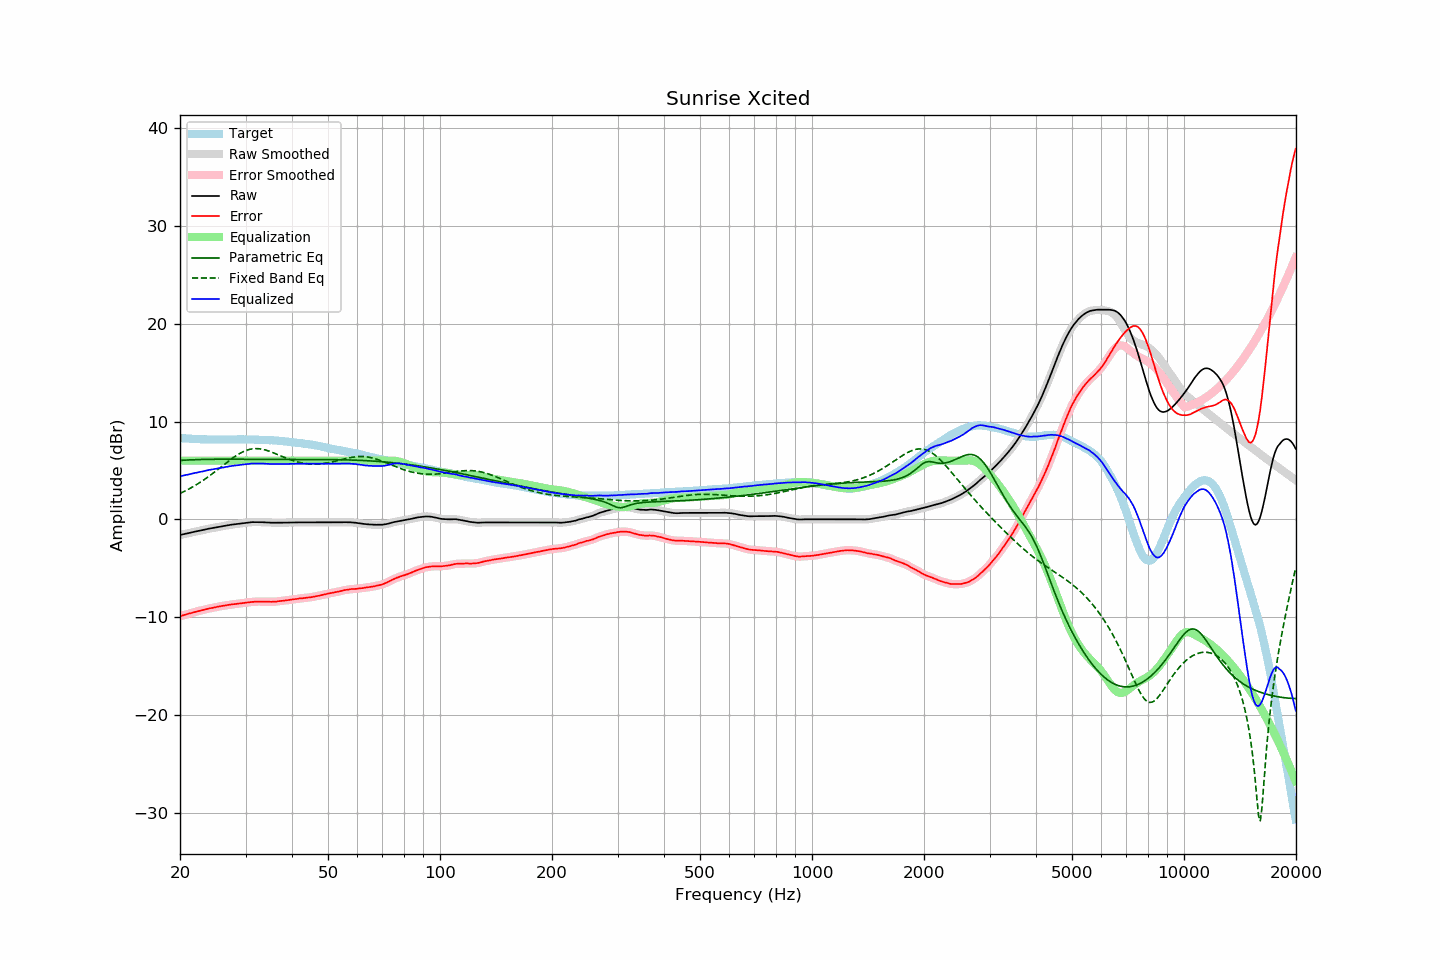

The table this chart was drawn from, first rows:
frequency, raw, error, smoothed, error_smoothed, equalization, parametric_eq, fixed_band_eq, equalized_raw, equalized_smoothed, target
20.00, -1.61, -9.92, -1.61, -9.92, 6.00, 6.02, 2.64, 4.39, 4.39, 8.31
20.20, -1.57, -9.86, -1.57, -9.87, 6.00, 6.03, 2.72, 4.43, 4.43, 8.29
20.40, -1.54, -9.82, -1.54, -9.82, 6.00, 6.04, 2.80, 4.46, 4.46, 8.28
20.61, -1.50, -9.77, -1.50, -9.77, 6.00, 6.05, 2.88, 4.50, 4.50, 8.27
20.81, -1.46, -9.71, -1.46, -9.72, 6.00, 6.06, 2.96, 4.54, 4.54, 8.25
21.02, -1.43, -9.67, -1.43, -9.67, 6.00, 6.07, 3.05, 4.57, 4.57, 8.24
21.23, -1.39, -9.62, -1.39, -9.63, 6.00, 6.07, 3.14, 4.61, 4.61, 8.23
21.44, -1.35, -9.59, -1.35, -9.58, 6.00, 6.08, 3.23, 4.65, 4.65, 8.24
21.66, -1.31, -9.53, -1.31, -9.54, 6.00, 6.09, 3.32, 4.69, 4.69, 8.22
21.87, -1.27, -9.49, -1.27, -9.49, 6.00, 6.09, 3.42, 4.73, 4.73, 8.22
22.09, -1.24, -9.44, -1.24, -9.44, 6.00, 6.10, 3.52, 4.76, 4.76, 8.20
22.31, -1.20, -9.40, -1.20, -9.40, 6.00, 6.10, 3.62, 4.80, 4.80, 8.20
22.54, -1.17, -9.36, -1.17, -9.36, 6.00, 6.11, 3.72, 4.83, 4.83, 8.19
22.76, -1.14, -9.33, -1.14, -9.32, 6.00, 6.11, 3.83, 4.86, 4.86, 8.19
22.99, -1.10, -9.28, -1.10, -9.28, 6.00, 6.12, 3.94, 4.90, 4.90, 8.18
23.22, -1.07, -9.24, -1.07, -9.24, 6.00, 6.12, 4.05, 4.93, 4.93, 8.17
23.45, -1.03, -9.21, -1.03, -9.20, 6.00, 6.12, 4.16, 4.97, 4.97, 8.18
23.69, -1.00, -9.17, -1.00, -9.16, 6.00, 6.13, 4.28, 5.00, 5.00, 8.17
23.92, -0.96, -9.12, -0.96, -9.13, 6.00, 6.13, 4.40, 5.04, 5.04, 8.16
24.16, -0.93, -9.10, -0.93, -9.09, 6.00, 6.13, 4.52, 5.07, 5.07, 8.17
24.40, -0.90, -9.07, -0.90, -9.06, 6.00, 6.13, 4.64, 5.10, 5.10, 8.17
24.65, -0.87, -9.04, -0.87, -9.03, 6.00, 6.14, 4.77, 5.13, 5.13, 8.16
24.89, -0.83, -8.99, -0.83, -8.99, 6.00, 6.14, 4.89, 5.17, 5.17, 8.16
25.14, -0.80, -8.95, -0.80, -8.96, 6.00, 6.14, 5.02, 5.20, 5.20, 8.15
25.39, -0.77, -8.92, -0.77, -8.92, 6.00, 6.14, 5.15, 5.23, 5.23, 8.15
25.65, -0.74, -8.89, -0.74, -8.89, 6.00, 6.14, 5.28, 5.26, 5.26, 8.15
25.91, -0.71, -8.86, -0.71, -8.86, 6.00, 6.14, 5.41, 5.29, 5.29, 8.15
26.16, -0.68, -8.84, -0.68, -8.84, 6.00, 6.14, 5.54, 5.32, 5.32, 8.16
26.43, -0.66, -8.82, -0.66, -8.81, 6.00, 6.14, 5.67, 5.34, 5.34, 8.16
26.69, -0.63, -8.79, -0.63, -8.79, 6.00, 6.14, 5.80, 5.37, 5.37, 8.16
26.96, -0.60, -8.76, -0.60, -8.76, 6.00, 6.14, 5.92, 5.40, 5.40, 8.16
27.23, -0.58, -8.74, -0.58, -8.73, 6.00, 6.14, 6.05, 5.42, 5.42, 8.16
27.50, -0.55, -8.70, -0.55, -8.71, 6.00, 6.14, 6.17, 5.45, 5.45, 8.15
27.77, -0.53, -8.69, -0.53, -8.69, 6.00, 6.14, 6.29, 5.47, 5.47, 8.16
28.05, -0.51, -8.67, -0.51, -8.67, 6.00, 6.14, 6.40, 5.49, 5.49, 8.16
28.33, -0.48, -8.65, -0.48, -8.65, 6.00, 6.14, 6.51, 5.52, 5.52, 8.17
28.62, -0.46, -8.63, -0.46, -8.63, 6.00, 6.14, 6.62, 5.54, 5.54, 8.17
28.90, -0.44, -8.62, -0.44, -8.62, 6.00, 6.14, 6.72, 5.56, 5.56, 8.18
29.19, -0.42, -8.60, -0.42, -8.60, 6.00, 6.14, 6.81, 5.58, 5.58, 8.18
29.48, -0.40, -8.58, -0.40, -8.58, 6.00, 6.14, 6.89, 5.60, 5.60, 8.18
29.78, -0.38, -8.55, -0.38, -8.55, 6.00, 6.14, 6.96, 5.62, 5.62, 8.17
30.08, -0.36, -8.53, -0.36, -8.53, 6.00, 6.13, 7.03, 5.64, 5.64, 8.17
30.38, -0.34, -8.50, -0.34, -8.50, 6.00, 6.13, 7.09, 5.66, 5.66, 8.16
30.68, -0.32, -8.48, -0.32, -8.48, 6.00, 6.13, 7.14, 5.68, 5.68, 8.16
30.99, -0.30, -8.46, -0.30, -8.46, 6.00, 6.13, 7.17, 5.70, 5.70, 8.16
31.30, -0.29, -8.45, -0.29, -8.45, 6.00, 6.13, 7.20, 5.71, 5.71, 8.16
31.61, -0.29, -8.44, -0.28, -8.43, 6.00, 6.13, 7.22, 5.71, 5.72, 8.15
31.93, -0.28, -8.41, -0.28, -8.42, 6.00, 6.13, 7.23, 5.72, 5.72, 8.13
32.24, -0.28, -8.42, -0.28, -8.42, 6.00, 6.13, 7.23, 5.72, 5.72, 8.14
32.57, -0.29, -8.42, -0.29, -8.41, 6.00, 6.13, 7.21, 5.71, 5.71, 8.13
32.89, -0.29, -8.41, -0.29, -8.42, 6.00, 6.13, 7.20, 5.71, 5.71, 8.12
33.22, -0.30, -8.42, -0.30, -8.42, 6.00, 6.12, 7.17, 5.70, 5.70, 8.12
33.55, -0.31, -8.43, -0.31, -8.42, 6.00, 6.12, 7.13, 5.69, 5.69, 8.12
33.89, -0.32, -8.43, -0.32, -8.42, 6.00, 6.12, 7.09, 5.68, 5.68, 8.11
34.23, -0.32, -8.41, -0.32, -8.42, 6.00, 6.12, 7.04, 5.68, 5.68, 8.09
34.57, -0.33, -8.42, -0.33, -8.42, 6.00, 6.12, 6.99, 5.67, 5.67, 8.09
34.92, -0.34, -8.42, -0.34, -8.43, 6.00, 6.12, 6.93, 5.66, 5.66, 8.08
35.27, -0.35, -8.45, -0.35, -8.43, 6.00, 6.12, 6.87, 5.65, 5.65, 8.10
35.62, -0.35, -8.42, -0.35, -8.43, 6.00, 6.12, 6.80, 5.65, 5.65, 8.07
35.97, -0.36, -8.43, -0.36, -8.43, 6.00, 6.12, 6.74, 5.64, 5.64, 8.07
... 635 more rows
